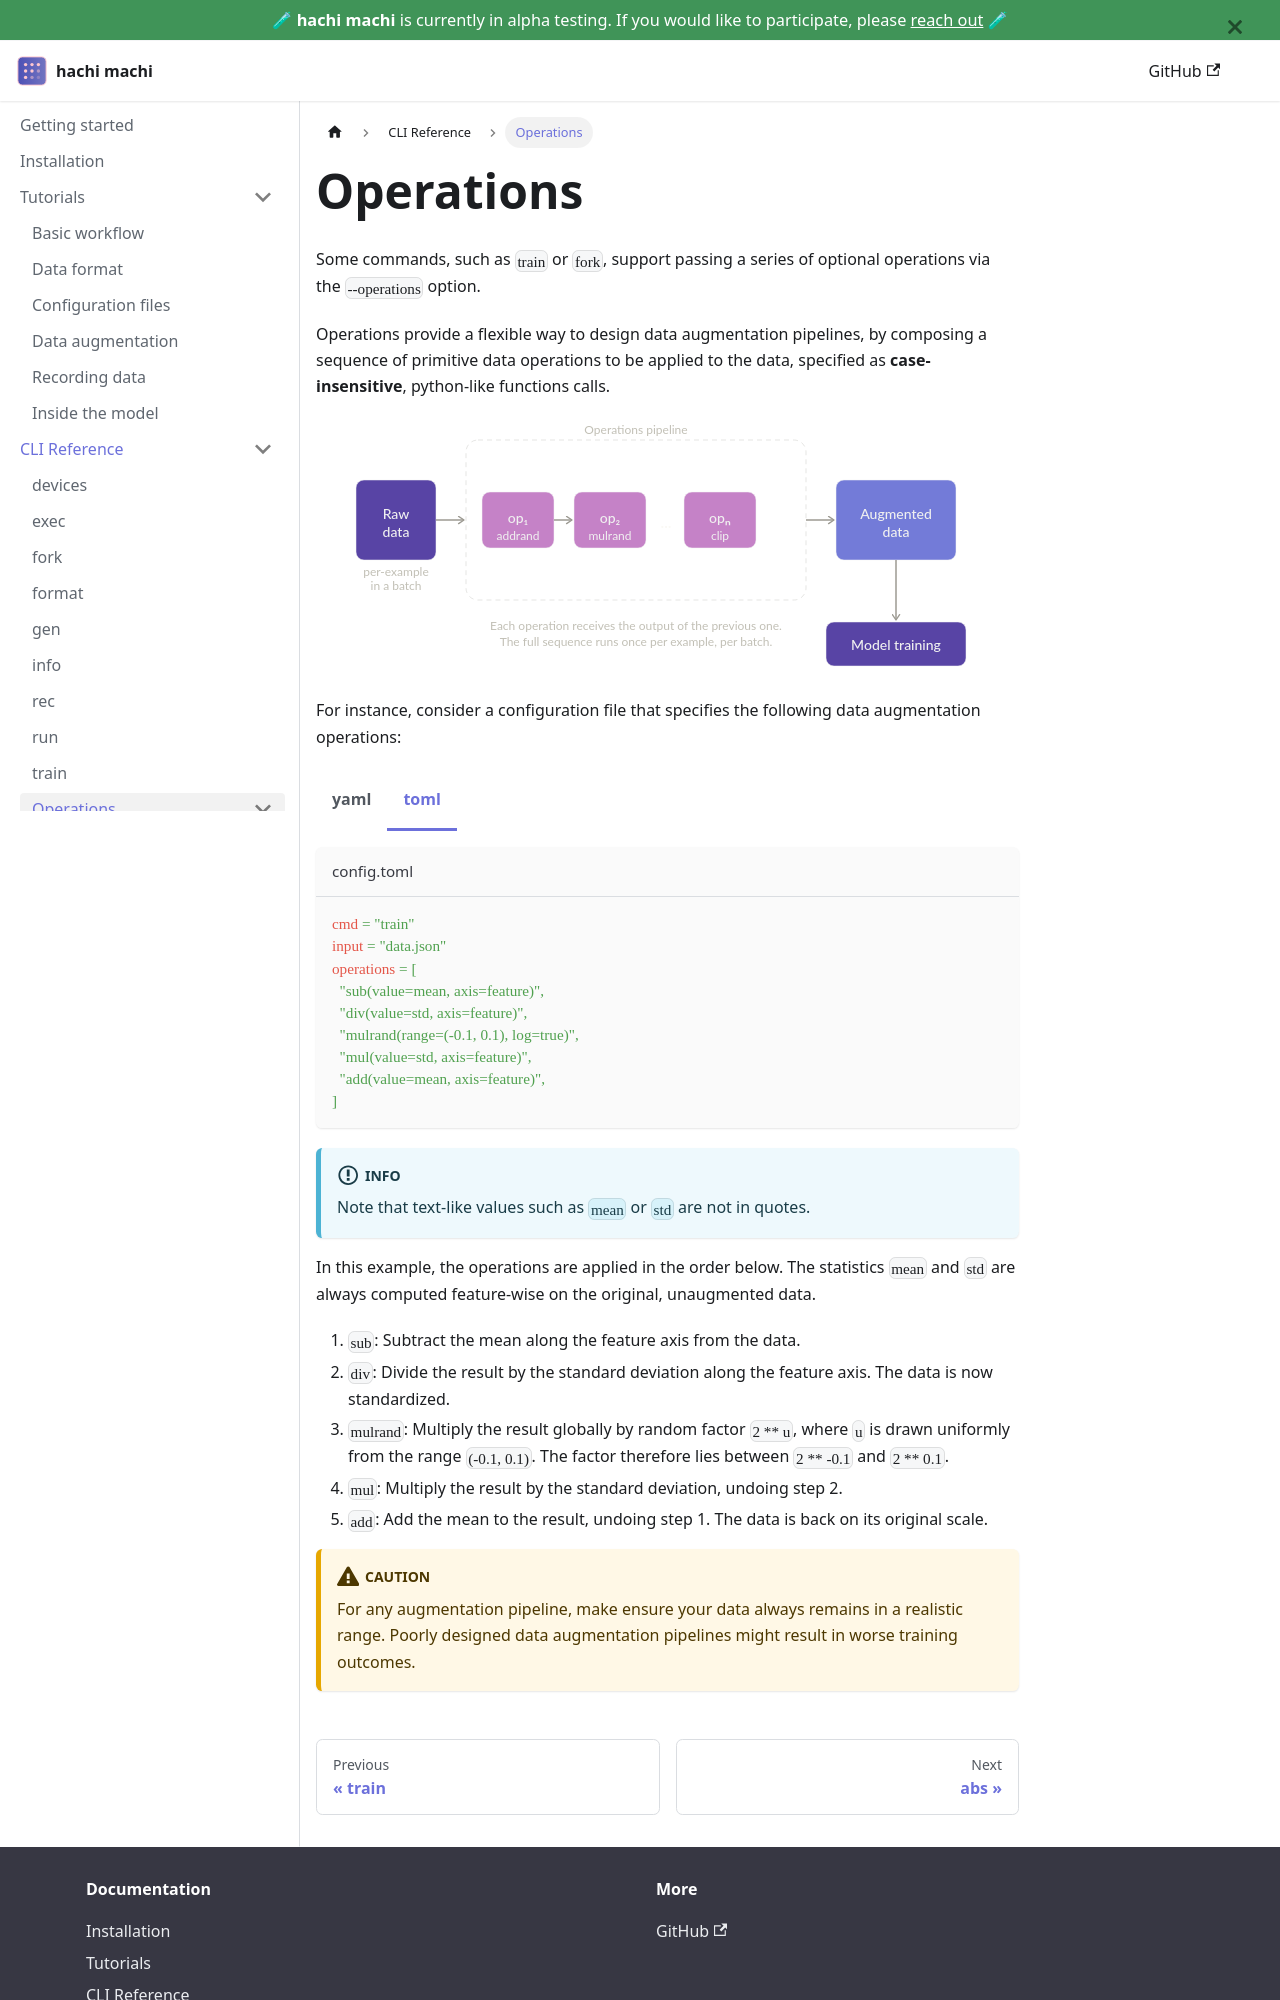

repository: felipetovarhenao/hachi-machi · page: docs/commands/operations.html · generator: docusaurus

# Operations

Some commands, such as `train` or `fork`, support passing a series of optional operations via the `--operations` option.

Operations provide a flexible way to design data augmentation pipelines, by composing a sequence of primitive data operations to be applied to the data, specified as **case-insensitive**, python-like functions calls.

![operations](@site/static/img/hachi_machi_ops.svg)

For instance, consider a configuration file that specifies the following data augmentation operations:

import Tabs from "@theme/Tabs";
import TabItem from "@theme/TabItem";

<Tabs groupId="config-files">
  <TabItem value="yaml" label="yaml">
  ```yaml title="train_config.yaml"
  cmd: train
  input: data.json
  operations:
    - sub(value=mean, axis=feature)
    - div(value=std, axis=feature)
    - mulrand(range=(-0.1, 0.1), log=true)
    - mul(value=std, axis=feature)
    - add(value=mean, axis=feature)
  ```
  </TabItem>
  <TabItem value="toml" label="toml" default>
    ```toml title="config.toml"
    cmd = "train"
    input = "data.json"
    operations = [
      "sub(value=mean, axis=feature)",
      "div(value=std, axis=feature)",
      "mulrand(range=(-0.1, 0.1), log=true)",
      "mul(value=std, axis=feature)",
      "add(value=mean, axis=feature)",
    ]
    ```
  </TabItem>
</Tabs>

:::info
Note that text-like values such as `mean` or `std` are not in quotes.
:::

In this example, the operations are applied in the order below. The statistics `mean` and `std` are always computed feature-wise on the original, unaugmented data.

1. `sub`: Subtract the mean along the feature axis from the data.
2. `div`: Divide the result by the standard deviation along the feature axis. The data is now standardized.
3. `mulrand`: Multiply the result globally by random factor `2 ** u`, where `u` is drawn uniformly from the range `(-0.1, 0.1)`. The factor therefore lies between `2 ** -0.1` and `2 ** 0.1`.
4. `mul`: Multiply the result by the standard deviation, undoing step 2.
5. `add`: Add the mean to the result, undoing step 1. The data is back on its original scale.
